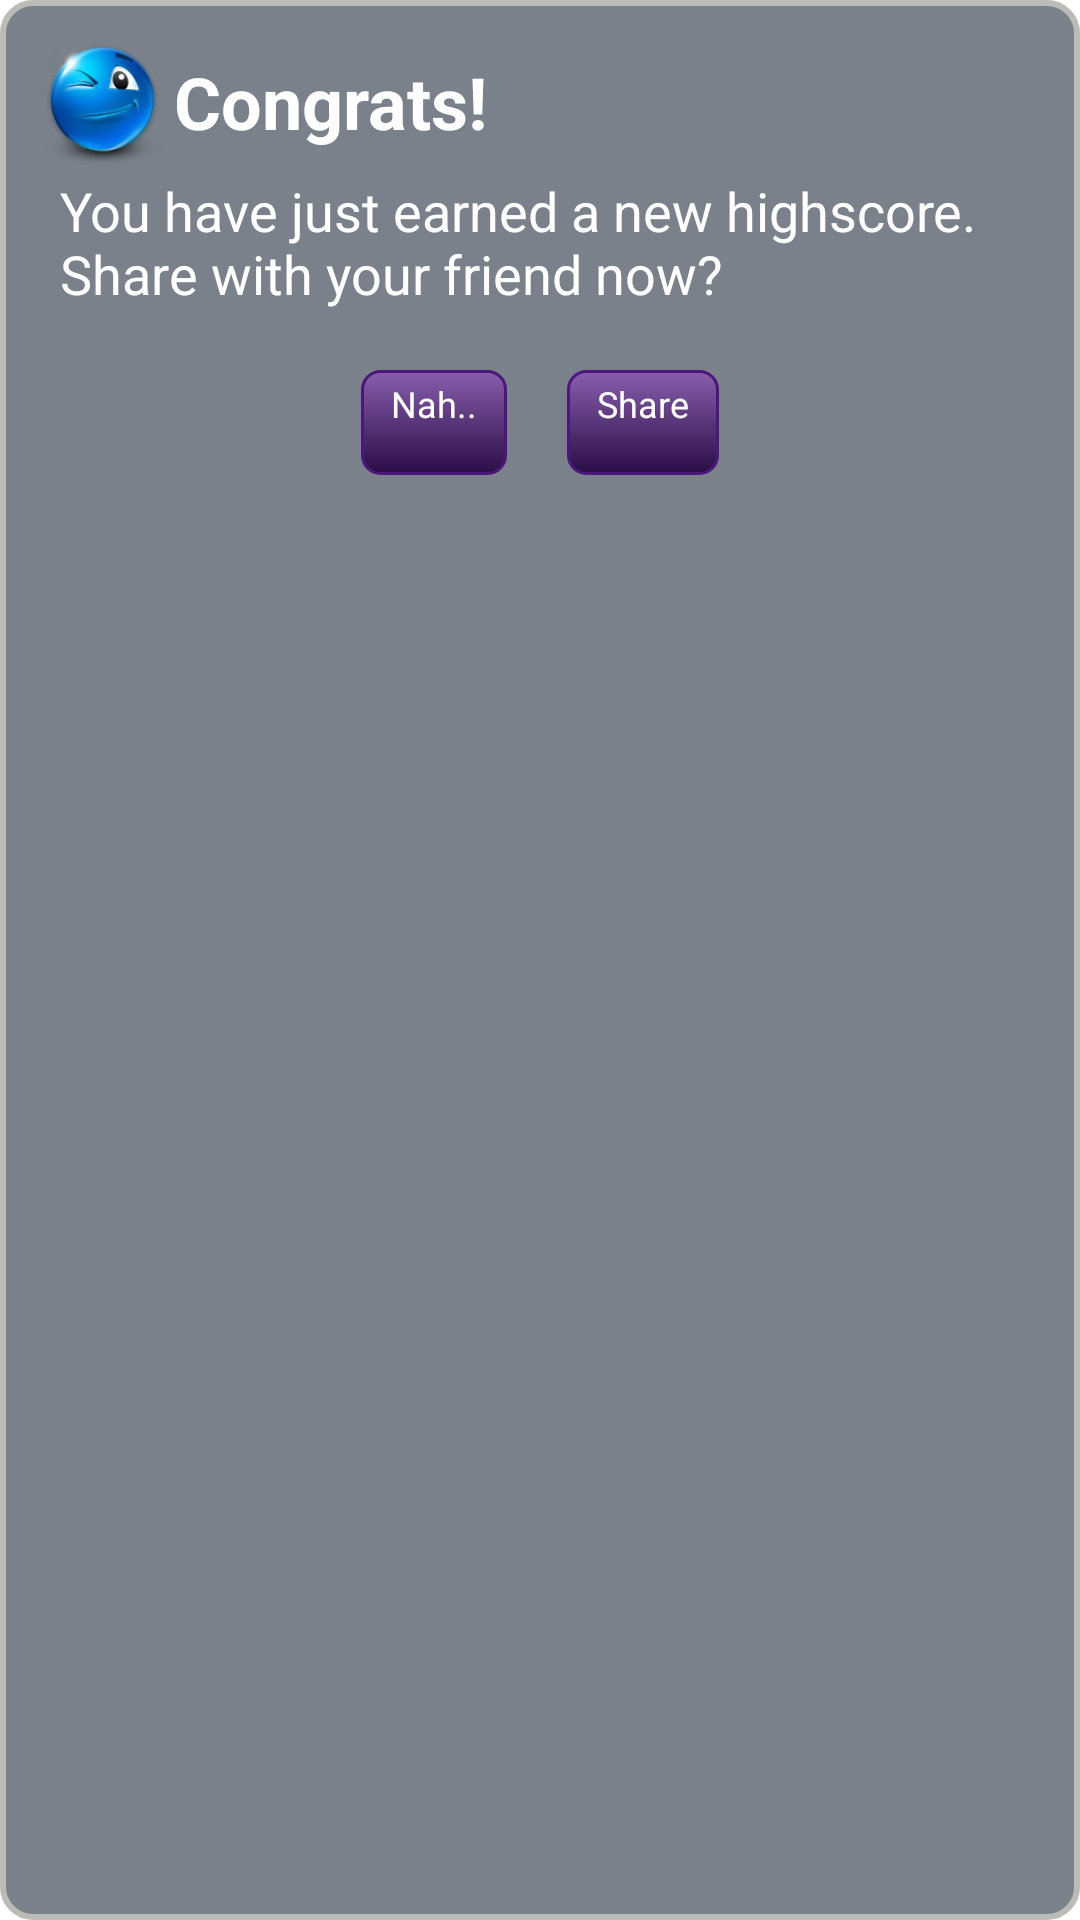

Android layout source for this screen:
<!-- AndroidManifest.xml: application theme Theme.Sherlock.Light.DarkActionBar -->
<!-- res/layout/congrats_dialog.xml -->
<?xml version="1.0" encoding="utf-8"?>
<LinearLayout xmlns:android="http://schemas.android.com/apk/res/android"
              android:orientation="vertical"
              android:layout_width="match_parent"
              android:background="@drawable/rectangle_alumimum"
              android:layout_height="match_parent">

    <LinearLayout
            android:layout_width="match_parent"
            android:layout_height="wrap_content"
            android:orientation="horizontal"
            android:layout_marginTop="10dp"
            android:layout_marginLeft="10dp"
            >

        <ImageView
                android:layout_width="wrap_content"
                android:layout_height="wrap_content"
                android:src="@drawable/ic_face_wink"
                />

        <TextView
                android:layout_width="wrap_content"
                android:layout_height="wrap_content"
                android:textStyle="bold"
                android:textSize="24sp"
                android:textColor="@color/white"
                android:text="Congrats!"
                android:layout_gravity="center_vertical"
                />
    </LinearLayout>

    <TextView
            android:layout_width="wrap_content"
            android:layout_height="wrap_content"
            android:layout_marginLeft="20dp"
            android:layout_marginRight="20dp"
            android:textSize="18sp"
            android:text="You have just earned a new highscore. Share with your friend now?"
            android:textColor="@color/white"
            />

    <LinearLayout
            android:layout_width="wrap_content"
            android:layout_gravity="center_horizontal"
            android:layout_height="wrap_content"
            android:layout_marginTop="20dp"
            android:orientation="horizontal"
            android:weightSum="2"
            >

        <Button
                android:id="@+id/congrats_dialog_$_button_left"
                android:layout_gravity="center_horizontal"
                android:layout_marginTop="30dp"
                android:layout_width="wrap_content"
                android:layout_height="35dp"
                android:text="Nah.."
                android:textSize="12sp"
                android:textColor="@color/white"
                android:background="@drawable/blue_button"
                android:layout_marginRight="10dp"
                />

        <Button
                android:id="@+id/congrats_dialog_$_button_right"
                android:layout_gravity="center_horizontal"
                android:layout_marginTop="30dp"
                android:layout_width="wrap_content"
                android:layout_height="35dp"
                android:layout_marginLeft="10dp"
                android:text="Share"
                android:textSize="12sp"
                android:textColor="@color/white"
                android:background="@drawable/blue_button"
                />

    </LinearLayout>
</LinearLayout>
<!-- resources referenced by this layout -->
<resources>
  <color name="white">#ffffff</color>
  <!-- drawable blue_button (drawable) -->
  <?xml version="1.0" encoding="utf-8" ?>
  <selector xmlns:android="http://schemas.android.com/apk/res/android">
      <item android:state_pressed="true">
          <shape>
              <solid
                      android:color="@color/purple_6"/>
              <stroke
                      android:width="1dp"
                      android:color="@color/purple_10"/>
              <corners
                      android:radius="6dp"/>
              <padding
                      android:left="10dp"
                      android:right="10dp"
                      android:top="3dp"
                      android:bottom="3dp"/>
          </shape>
      </item>
      <item>
          <shape>
              <gradient
                      android:startColor="@color/purple_6"
                      android:endColor="@color/purple_13"
                      android:angle="270"/>
              <stroke
                      android:width="1dp"
                      android:color="@color/purple_10"/>
              <corners
                      android:radius="6dp"/>
              <padding
                      android:left="10dp"
                      android:right="10dp"
                      android:top="3dp"
                      android:bottom="3dp"/>
          </shape>
      </item>
  </selector>
  <!-- drawable ic_face_wink: png bitmap (drawable-hdpi, 7610 bytes) -->
  <!-- drawable rectangle_alumimum (drawable) -->
  <?xml version="1.0" encoding="utf-8"?>
  <shape xmlns:android="http://schemas.android.com/apk/res/android"
         android:shape="rectangle" >
  
      <solid
              android:color="@color/vimeo_dark_grey"/>
  
      <corners
              android:radius="10dp"
              />
  
      <stroke
              android:width="2dp"
              android:color="@color/aluminum3" />
  </shape>
  <color name="purple_6">#885ead</color>
  <color name="purple_10">#4c177d</color>
  <color name="purple_13">#2a0d45</color>
  <color name="vimeo_dark_grey">#ff7a818a</color>
  <color name="aluminum3">#ffbabdb6</color>
</resources>
